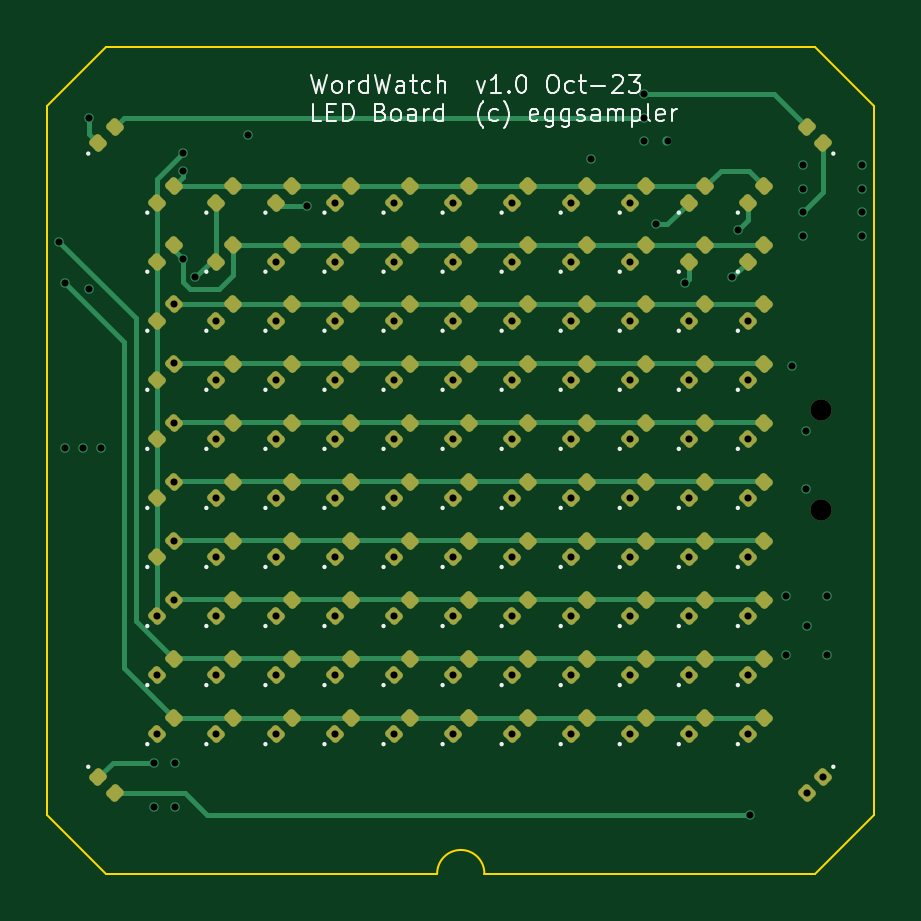
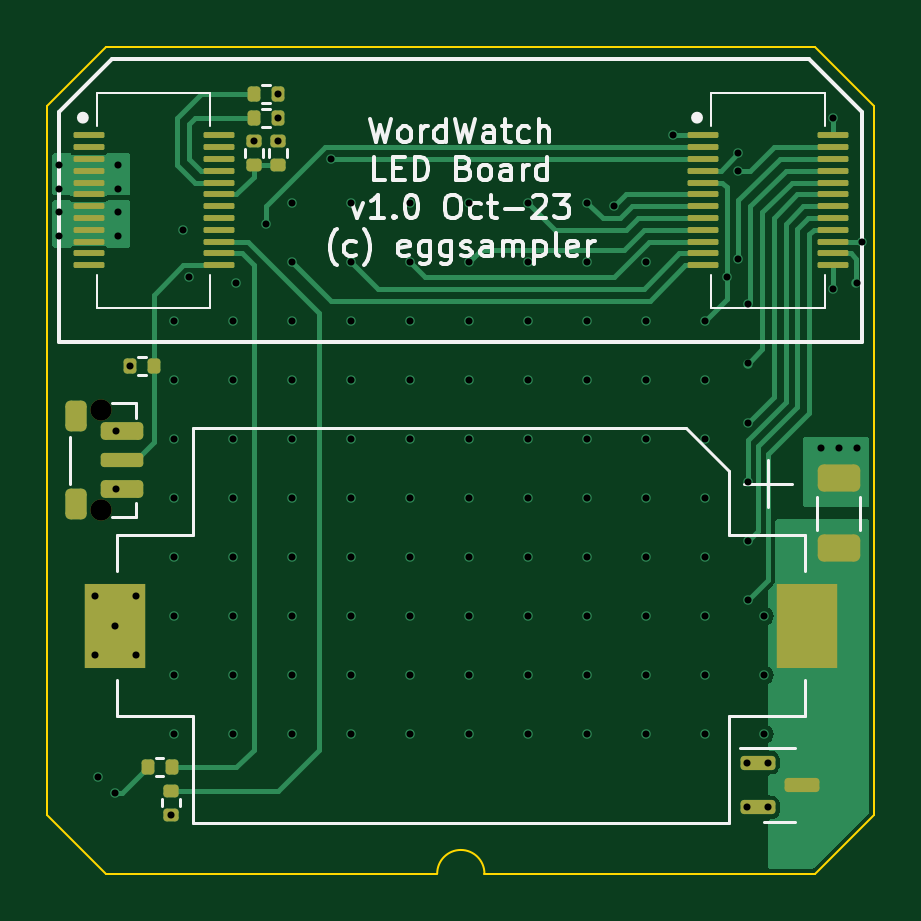
Circuit board: 13 layer files. Board 35.0 x 35.0 mm.
- bottom_copper: LEDBoard-CuBottom.gbr (23257 bytes)
- inner_copper: LEDBoard-CuIn1.gbr (99136 bytes)
- inner_copper: LEDBoard-CuIn2.gbr (113020 bytes)
- top_copper: LEDBoard-CuTop.gbr (24668 bytes)
- outline: LEDBoard-EdgeCuts.gbr (919 bytes)
- bottom_mask: LEDBoard-MaskBottom.gbr (4139 bytes)
- top_mask: LEDBoard-MaskTop.gbr (8974 bytes)
- drill: LEDBoard-NPTH.drl (365 bytes)
- drill: LEDBoard-PTH.drl (2637 bytes)
- paste: LEDBoard-PasteBottom.gbr (4062 bytes)
- paste: LEDBoard-PasteTop.gbr (8879 bytes)
- bottom_silk: LEDBoard-SilkBottom.gbr (25718 bytes)
- top_silk: LEDBoard-SilkTop.gbr (36976 bytes)

=== bottom_copper: LEDBoard-CuBottom.gbr (23257 bytes, source omitted) ===
=== inner_copper: LEDBoard-CuIn1.gbr (99136 bytes, source omitted) ===
=== inner_copper: LEDBoard-CuIn2.gbr (113020 bytes, source omitted) ===
=== top_copper: LEDBoard-CuTop.gbr (24668 bytes, source omitted) ===
=== outline: LEDBoard-EdgeCuts.gbr ===
%TF.GenerationSoftware,KiCad,Pcbnew,7.0.7*%
%TF.CreationDate,2023-10-31T11:13:58+10:00*%
%TF.ProjectId,LEDBoard,4c454442-6f61-4726-942e-6b696361645f,rev?*%
%TF.SameCoordinates,Original*%
%TF.FileFunction,Profile,NP*%
%FSLAX46Y46*%
G04 Gerber Fmt 4.6, Leading zero omitted, Abs format (unit mm)*
G04 Created by KiCad (PCBNEW 7.0.7) date 2023-10-31 11:13:58*
%MOMM*%
%LPD*%
G01*
G04 APERTURE LIST*
%TA.AperFunction,Profile*%
%ADD10C,0.100000*%
%TD*%
G04 APERTURE END LIST*
D10*
X18500000Y-35000000D02*
G75*
G03*
X16500000Y-35000000I-1000000J0D01*
G01*
X0Y-32500000D02*
X0Y-2500000D01*
X2500000Y0D02*
X0Y-2500000D01*
X35000000Y-2500000D02*
X35000000Y-32500000D01*
X35000000Y-2500000D02*
X32500000Y0D01*
X2500000Y-35000000D02*
X0Y-32500000D01*
X2500000Y0D02*
X32500000Y0D01*
X35000000Y-32500000D02*
X32500000Y-35000000D01*
X16500000Y-35000000D02*
X2500000Y-35000000D01*
X32500000Y-35000000D02*
X18500000Y-35000000D01*
M02*

=== bottom_mask: LEDBoard-MaskBottom.gbr ===
%TF.GenerationSoftware,KiCad,Pcbnew,7.0.7*%
%TF.CreationDate,2023-10-31T11:13:53+10:00*%
%TF.ProjectId,LEDBoard,4c454442-6f61-4726-942e-6b696361645f,rev?*%
%TF.SameCoordinates,Original*%
%TF.FileFunction,Soldermask,Bot*%
%TF.FilePolarity,Negative*%
%FSLAX46Y46*%
G04 Gerber Fmt 4.6, Leading zero omitted, Abs format (unit mm)*
G04 Created by KiCad (PCBNEW 7.0.7) date 2023-10-31 11:13:53*
%MOMM*%
%LPD*%
G01*
G04 APERTURE LIST*
G04 Aperture macros list*
%AMRoundRect*
0 Rectangle with rounded corners*
0 $1 Rounding radius*
0 $2 $3 $4 $5 $6 $7 $8 $9 X,Y pos of 4 corners*
0 Add a 4 corners polygon primitive as box body*
4,1,4,$2,$3,$4,$5,$6,$7,$8,$9,$2,$3,0*
0 Add four circle primitives for the rounded corners*
1,1,$1+$1,$2,$3*
1,1,$1+$1,$4,$5*
1,1,$1+$1,$6,$7*
1,1,$1+$1,$8,$9*
0 Add four rect primitives between the rounded corners*
20,1,$1+$1,$2,$3,$4,$5,0*
20,1,$1+$1,$4,$5,$6,$7,0*
20,1,$1+$1,$6,$7,$8,$9,0*
20,1,$1+$1,$8,$9,$2,$3,0*%
G04 Aperture macros list end*
%ADD10R,2.600000X3.600000*%
%ADD11RoundRect,0.062500X0.587500X0.062500X-0.587500X0.062500X-0.587500X-0.062500X0.587500X-0.062500X0*%
%ADD12C,0.900000*%
%ADD13RoundRect,0.187500X-0.712500X0.187500X-0.712500X-0.187500X0.712500X-0.187500X0.712500X0.187500X0*%
%ADD14RoundRect,0.150000X-0.750000X0.150000X-0.750000X-0.150000X0.750000X-0.150000X0.750000X0.150000X0*%
%ADD15RoundRect,0.225000X-0.225000X0.425000X-0.225000X-0.425000X0.225000X-0.425000X0.225000X0.425000X0*%
%ADD16RoundRect,0.135000X0.185000X-0.135000X0.185000X0.135000X-0.185000X0.135000X-0.185000X-0.135000X0*%
%ADD17RoundRect,0.135000X0.135000X0.185000X-0.135000X0.185000X-0.135000X-0.185000X0.135000X-0.185000X0*%
%ADD18RoundRect,0.135000X-0.185000X0.135000X-0.185000X-0.135000X0.185000X-0.135000X0.185000X0.135000X0*%
%ADD19RoundRect,0.150000X0.587500X0.150000X-0.587500X0.150000X-0.587500X-0.150000X0.587500X-0.150000X0*%
%ADD20RoundRect,0.135000X-0.135000X-0.185000X0.135000X-0.185000X0.135000X0.185000X-0.135000X0.185000X0*%
%ADD21RoundRect,0.250000X0.650000X-0.325000X0.650000X0.325000X-0.650000X0.325000X-0.650000X-0.325000X0*%
G04 APERTURE END LIST*
D10*
%TO.C,BT1*%
X2850000Y-24500000D03*
X32150000Y-24500000D03*
%TD*%
D11*
%TO.C,J2*%
X33250000Y-3750000D03*
X27750000Y-3750000D03*
X33250000Y-4250000D03*
X27750000Y-4250000D03*
X33250000Y-4750000D03*
X27750000Y-4750000D03*
X33250000Y-5250000D03*
X27750000Y-5250000D03*
X33250000Y-5750000D03*
X27750000Y-5750000D03*
X33250000Y-6250000D03*
X27750000Y-6250000D03*
X33250000Y-6750000D03*
X27750000Y-6750000D03*
X33250000Y-7250000D03*
X27750000Y-7250000D03*
X33250000Y-7750000D03*
X27750000Y-7750000D03*
X33250000Y-8250000D03*
X27750000Y-8250000D03*
X33250000Y-8750000D03*
X27750000Y-8750000D03*
X33250000Y-9250000D03*
X27750000Y-9250000D03*
%TD*%
D12*
%TO.C,SW1*%
X32750000Y-15375000D03*
X32750000Y-19625000D03*
D13*
X31850000Y-16275000D03*
X31850000Y-18725000D03*
D14*
X31850000Y-17500000D03*
D15*
X33800000Y-15650000D03*
X33800000Y-19350000D03*
%TD*%
D16*
%TO.C,R2*%
X26250000Y-5010000D03*
X26250000Y-3990000D03*
%TD*%
D17*
%TO.C,R6*%
X30760000Y-30500000D03*
X29740000Y-30500000D03*
%TD*%
D18*
%TO.C,R1*%
X25250000Y-3990000D03*
X25250000Y-5010000D03*
%TD*%
D19*
%TO.C,Q1*%
X4937500Y-30300000D03*
X4937500Y-32200000D03*
X3062500Y-31250000D03*
%TD*%
D16*
%TO.C,R5*%
X29750000Y-32510000D03*
X29750000Y-31490000D03*
%TD*%
D11*
%TO.C,J1*%
X7250000Y-3750000D03*
X1750000Y-3750000D03*
X7250000Y-4250000D03*
X1750000Y-4250000D03*
X7250000Y-4750000D03*
X1750000Y-4750000D03*
X7250000Y-5250000D03*
X1750000Y-5250000D03*
X7250000Y-5750000D03*
X1750000Y-5750000D03*
X7250000Y-6250000D03*
X1750000Y-6250000D03*
X7250000Y-6750000D03*
X1750000Y-6750000D03*
X7250000Y-7250000D03*
X1750000Y-7250000D03*
X7250000Y-7750000D03*
X1750000Y-7750000D03*
X7250000Y-8250000D03*
X1750000Y-8250000D03*
X7250000Y-8750000D03*
X1750000Y-8750000D03*
X7250000Y-9250000D03*
X1750000Y-9250000D03*
%TD*%
D17*
%TO.C,R7*%
X31510000Y-13500000D03*
X30490000Y-13500000D03*
%TD*%
D20*
%TO.C,R4*%
X25240000Y-2000000D03*
X26260000Y-2000000D03*
%TD*%
D21*
%TO.C,C1*%
X1500000Y-21225000D03*
X1500000Y-18275000D03*
%TD*%
D20*
%TO.C,R3*%
X25240000Y-3000000D03*
X26260000Y-3000000D03*
%TD*%
M02*

=== top_mask: LEDBoard-MaskTop.gbr (8974 bytes, source omitted) ===
=== drill: LEDBoard-NPTH.drl ===
M48
; DRILL file {KiCad 7.0.7} date Tue Oct 31 11:14:02 2023
; FORMAT={-:-/ absolute / inch / decimal}
; #@! TF.CreationDate,2023-10-31T11:14:02+10:00
; #@! TF.GenerationSoftware,Kicad,Pcbnew,7.0.7
; #@! TF.FileFunction,NonPlated,1,4,NPTH
FMAT,2
INCH
; #@! TA.AperFunction,NonPlated,NPTH,ComponentDrill
T1C0.0354
%
G90
G05
T1
X1.2894Y-0.6053
X1.2894Y-0.7726
T0
M30

=== drill: LEDBoard-PTH.drl ===
M48
; DRILL file {KiCad 7.0.7} date Tue Oct 31 11:14:02 2023
; FORMAT={-:-/ absolute / inch / decimal}
; #@! TF.CreationDate,2023-10-31T11:14:02+10:00
; #@! TF.GenerationSoftware,Kicad,Pcbnew,7.0.7
; #@! TF.FileFunction,Plated,1,4,PTH
FMAT,2
INCH
; #@! TA.AperFunction,Plated,PTH,ViaDrill
T1C0.0118
%
G90
G05
T1
X0.0197Y-0.3248
X0.0295Y-0.3937
X0.0295Y-0.6693
X0.0591Y-0.6693
X0.0689Y-0.1181
X0.0689Y-0.4035
X0.0886Y-0.6693
X0.1772Y-1.1929
X0.1772Y-1.2677
X0.1833Y-0.9485
X0.1833Y-1.047
X0.1833Y-1.1454
X0.2104Y-0.4294
X0.2104Y-0.5278
X0.2104Y-0.6263
X0.2104Y-0.7247
X0.2104Y-0.8231
X0.2104Y-0.9215
X0.2126Y-1.1929
X0.2126Y-1.2677
X0.2264Y-0.1772
X0.2264Y-0.2067
X0.2264Y-0.3543
X0.2461Y-0.3839
X0.2818Y-0.4564
X0.2818Y-0.5548
X0.2818Y-0.6533
X0.2818Y-0.7517
X0.2818Y-0.8501
X0.2818Y-0.9485
X0.2818Y-1.047
X0.2818Y-1.1454
X0.3346Y-0.1476
X0.3802Y-0.358
X0.3802Y-0.4564
X0.3802Y-0.5548
X0.3802Y-0.6533
X0.3802Y-0.7517
X0.3802Y-0.8501
X0.3802Y-0.9485
X0.3802Y-1.047
X0.3802Y-1.1454
X0.4331Y-0.2657
X0.4786Y-0.2596
X0.4786Y-0.358
X0.4786Y-0.4564
X0.4786Y-0.5548
X0.4786Y-0.6533
X0.4786Y-0.7517
X0.4786Y-0.8501
X0.4786Y-0.9485
X0.4786Y-1.047
X0.4786Y-1.1454
X0.577Y-0.2596
X0.577Y-0.358
X0.577Y-0.4564
X0.577Y-0.5548
X0.577Y-0.6533
X0.577Y-0.7517
X0.577Y-0.8501
X0.577Y-0.9485
X0.577Y-1.047
X0.577Y-1.1454
X0.6755Y-0.2596
X0.6755Y-0.358
X0.6755Y-0.4564
X0.6755Y-0.5548
X0.6755Y-0.6533
X0.6755Y-0.7517
X0.6755Y-0.8501
X0.6755Y-0.9485
X0.6755Y-1.047
X0.6755Y-1.1454
X0.7739Y-0.2596
X0.7739Y-0.358
X0.7739Y-0.4564
X0.7739Y-0.5548
X0.7739Y-0.6533
X0.7739Y-0.7517
X0.7739Y-0.8501
X0.7739Y-0.9485
X0.7739Y-1.047
X0.7739Y-1.1454
X0.8723Y-0.2596
X0.8723Y-0.358
X0.8723Y-0.4564
X0.8723Y-0.5548
X0.8723Y-0.6533
X0.8723Y-0.7517
X0.8723Y-0.8501
X0.8723Y-0.9485
X0.8723Y-1.047
X0.8723Y-1.1454
X0.9055Y-0.187
X0.9708Y-0.2596
X0.9708Y-0.358
X0.9708Y-0.4564
X0.9708Y-0.5548
X0.9708Y-0.6533
X0.9708Y-0.7517
X0.9708Y-0.8501
X0.9708Y-0.9485
X0.9708Y-1.047
X0.9708Y-1.1454
X0.9937Y-0.0787
X0.9937Y-0.1181
X0.9941Y-0.1571
X1.0138Y-0.2953
X1.0335Y-0.1571
X1.063Y-0.3937
X1.0692Y-0.4564
X1.0692Y-0.5548
X1.0692Y-0.6533
X1.0692Y-0.7517
X1.0692Y-0.8501
X1.0692Y-0.9485
X1.0692Y-1.047
X1.0692Y-1.1454
X1.1417Y-0.3839
X1.1516Y-0.3051
X1.1676Y-0.4564
X1.1676Y-0.5548
X1.1676Y-0.6533
X1.1676Y-0.7517
X1.1676Y-0.8501
X1.1676Y-0.9485
X1.1676Y-1.047
X1.1676Y-1.1454
X1.1713Y-1.2799
X1.2303Y-0.9154
X1.2303Y-1.0138
X1.2406Y-0.5315
X1.2598Y-0.1969
X1.2598Y-0.2362
X1.2598Y-0.2756
X1.2598Y-0.315
X1.2638Y-0.6407
X1.2638Y-0.7372
X1.2657Y-0.9646
X1.266Y-1.2438
X1.293Y-1.2168
X1.2992Y-0.9154
X1.2992Y-1.0138
X1.3583Y-0.1969
X1.3583Y-0.2362
X1.3583Y-0.2756
X1.3583Y-0.315
T0
M30

=== paste: LEDBoard-PasteBottom.gbr ===
%TF.GenerationSoftware,KiCad,Pcbnew,7.0.7*%
%TF.CreationDate,2023-10-31T11:13:56+10:00*%
%TF.ProjectId,LEDBoard,4c454442-6f61-4726-942e-6b696361645f,rev?*%
%TF.SameCoordinates,Original*%
%TF.FileFunction,Paste,Bot*%
%TF.FilePolarity,Positive*%
%FSLAX46Y46*%
G04 Gerber Fmt 4.6, Leading zero omitted, Abs format (unit mm)*
G04 Created by KiCad (PCBNEW 7.0.7) date 2023-10-31 11:13:56*
%MOMM*%
%LPD*%
G01*
G04 APERTURE LIST*
G04 Aperture macros list*
%AMRoundRect*
0 Rectangle with rounded corners*
0 $1 Rounding radius*
0 $2 $3 $4 $5 $6 $7 $8 $9 X,Y pos of 4 corners*
0 Add a 4 corners polygon primitive as box body*
4,1,4,$2,$3,$4,$5,$6,$7,$8,$9,$2,$3,0*
0 Add four circle primitives for the rounded corners*
1,1,$1+$1,$2,$3*
1,1,$1+$1,$4,$5*
1,1,$1+$1,$6,$7*
1,1,$1+$1,$8,$9*
0 Add four rect primitives between the rounded corners*
20,1,$1+$1,$2,$3,$4,$5,0*
20,1,$1+$1,$4,$5,$6,$7,0*
20,1,$1+$1,$6,$7,$8,$9,0*
20,1,$1+$1,$8,$9,$2,$3,0*%
G04 Aperture macros list end*
%ADD10R,2.600000X3.600000*%
%ADD11RoundRect,0.062500X0.587500X0.062500X-0.587500X0.062500X-0.587500X-0.062500X0.587500X-0.062500X0*%
%ADD12RoundRect,0.187500X-0.712500X0.187500X-0.712500X-0.187500X0.712500X-0.187500X0.712500X0.187500X0*%
%ADD13RoundRect,0.150000X-0.750000X0.150000X-0.750000X-0.150000X0.750000X-0.150000X0.750000X0.150000X0*%
%ADD14RoundRect,0.225000X-0.225000X0.425000X-0.225000X-0.425000X0.225000X-0.425000X0.225000X0.425000X0*%
%ADD15RoundRect,0.135000X0.185000X-0.135000X0.185000X0.135000X-0.185000X0.135000X-0.185000X-0.135000X0*%
%ADD16RoundRect,0.135000X0.135000X0.185000X-0.135000X0.185000X-0.135000X-0.185000X0.135000X-0.185000X0*%
%ADD17RoundRect,0.135000X-0.185000X0.135000X-0.185000X-0.135000X0.185000X-0.135000X0.185000X0.135000X0*%
%ADD18RoundRect,0.150000X0.587500X0.150000X-0.587500X0.150000X-0.587500X-0.150000X0.587500X-0.150000X0*%
%ADD19RoundRect,0.135000X-0.135000X-0.185000X0.135000X-0.185000X0.135000X0.185000X-0.135000X0.185000X0*%
%ADD20RoundRect,0.250000X0.650000X-0.325000X0.650000X0.325000X-0.650000X0.325000X-0.650000X-0.325000X0*%
G04 APERTURE END LIST*
D10*
%TO.C,BT1*%
X2850000Y-24500000D03*
X32150000Y-24500000D03*
%TD*%
D11*
%TO.C,J2*%
X33250000Y-3750000D03*
X27750000Y-3750000D03*
X33250000Y-4250000D03*
X27750000Y-4250000D03*
X33250000Y-4750000D03*
X27750000Y-4750000D03*
X33250000Y-5250000D03*
X27750000Y-5250000D03*
X33250000Y-5750000D03*
X27750000Y-5750000D03*
X33250000Y-6250000D03*
X27750000Y-6250000D03*
X33250000Y-6750000D03*
X27750000Y-6750000D03*
X33250000Y-7250000D03*
X27750000Y-7250000D03*
X33250000Y-7750000D03*
X27750000Y-7750000D03*
X33250000Y-8250000D03*
X27750000Y-8250000D03*
X33250000Y-8750000D03*
X27750000Y-8750000D03*
X33250000Y-9250000D03*
X27750000Y-9250000D03*
%TD*%
D12*
%TO.C,SW1*%
X31850000Y-16275000D03*
X31850000Y-18725000D03*
D13*
X31850000Y-17500000D03*
D14*
X33800000Y-15650000D03*
X33800000Y-19350000D03*
%TD*%
D15*
%TO.C,R2*%
X26250000Y-5010000D03*
X26250000Y-3990000D03*
%TD*%
D16*
%TO.C,R6*%
X30760000Y-30500000D03*
X29740000Y-30500000D03*
%TD*%
D17*
%TO.C,R1*%
X25250000Y-3990000D03*
X25250000Y-5010000D03*
%TD*%
D18*
%TO.C,Q1*%
X4937500Y-30300000D03*
X4937500Y-32200000D03*
X3062500Y-31250000D03*
%TD*%
D15*
%TO.C,R5*%
X29750000Y-32510000D03*
X29750000Y-31490000D03*
%TD*%
D11*
%TO.C,J1*%
X7250000Y-3750000D03*
X1750000Y-3750000D03*
X7250000Y-4250000D03*
X1750000Y-4250000D03*
X7250000Y-4750000D03*
X1750000Y-4750000D03*
X7250000Y-5250000D03*
X1750000Y-5250000D03*
X7250000Y-5750000D03*
X1750000Y-5750000D03*
X7250000Y-6250000D03*
X1750000Y-6250000D03*
X7250000Y-6750000D03*
X1750000Y-6750000D03*
X7250000Y-7250000D03*
X1750000Y-7250000D03*
X7250000Y-7750000D03*
X1750000Y-7750000D03*
X7250000Y-8250000D03*
X1750000Y-8250000D03*
X7250000Y-8750000D03*
X1750000Y-8750000D03*
X7250000Y-9250000D03*
X1750000Y-9250000D03*
%TD*%
D16*
%TO.C,R7*%
X31510000Y-13500000D03*
X30490000Y-13500000D03*
%TD*%
D19*
%TO.C,R4*%
X25240000Y-2000000D03*
X26260000Y-2000000D03*
%TD*%
D20*
%TO.C,C1*%
X1500000Y-21225000D03*
X1500000Y-18275000D03*
%TD*%
D19*
%TO.C,R3*%
X25240000Y-3000000D03*
X26260000Y-3000000D03*
%TD*%
M02*

=== paste: LEDBoard-PasteTop.gbr (8879 bytes, source omitted) ===
=== bottom_silk: LEDBoard-SilkBottom.gbr (25718 bytes, source omitted) ===
=== top_silk: LEDBoard-SilkTop.gbr (36976 bytes, source omitted) ===
